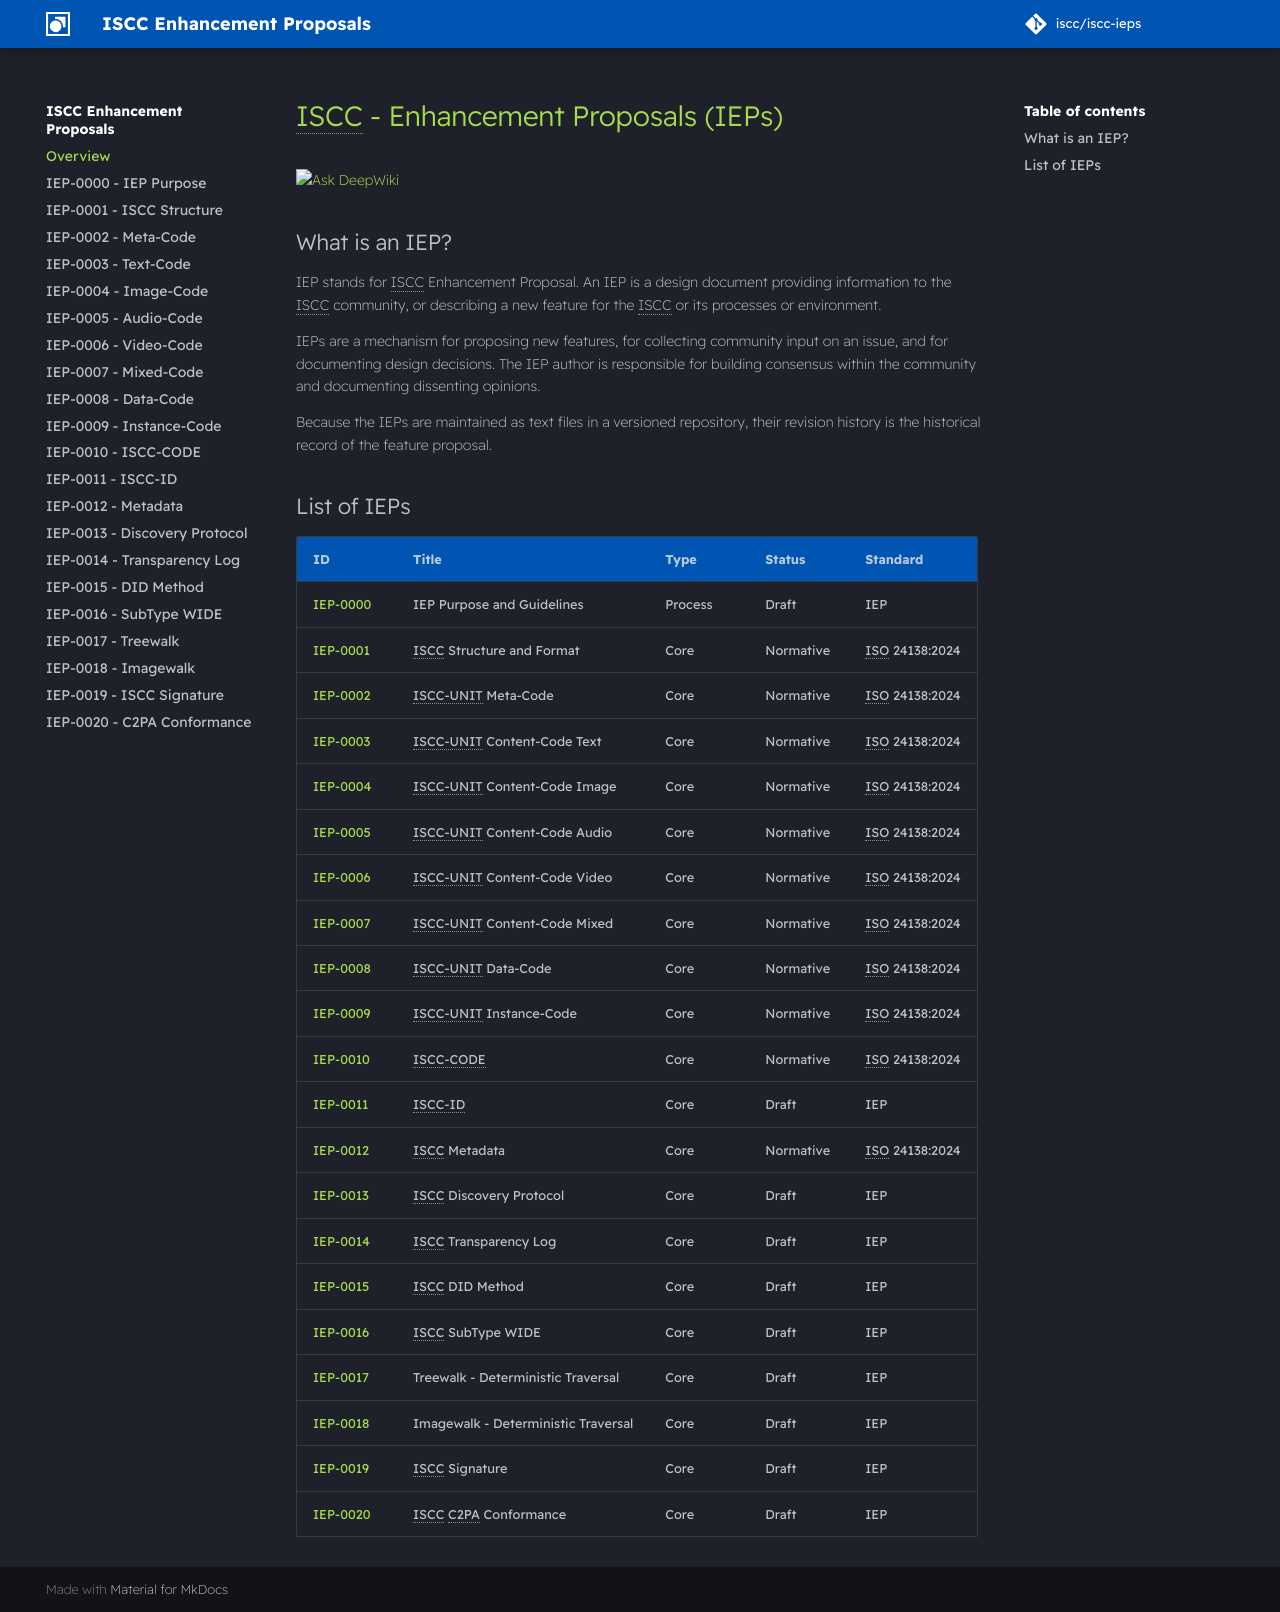

repository: iscc/iscc-ieps · page: index.html · generator: mkdocs

# ISCC - Enhancement Proposals (IEPs)

[![Ask DeepWiki](https://deepwiki.com/badge.svg)](https://deepwiki.com/iscc/iscc-ieps)

## What is an IEP?

IEP stands for ISCC Enhancement Proposal. An IEP is a design document providing information to the
ISCC community, or describing a new feature for the ISCC or its processes or environment.

IEPs are a mechanism for proposing new features, for collecting community input on an issue, and for
documenting design decisions. The IEP author is responsible for building consensus within the
community and documenting dissenting opinions.

Because the IEPs are maintained as text files in a versioned repository, their revision history is
the historical record of the feature proposal.

## List of IEPs

| ID                           | Title                               | Type    | Status    | Standard       |
| ---------------------------- | ----------------------------------- | ------- | --------- | -------------- |
| [IEP-0000](ieps/iep-0000.md) | IEP Purpose and Guidelines          | Process | Draft     | IEP            |
| [IEP-0001](ieps/iep-0001.md) | ISCC Structure and Format           | Core    | Normative | ISO 24138:2024 |
| [IEP-0002](ieps/iep-0002.md) | ISCC-UNIT Meta-Code                 | Core    | Normative | ISO 24138:2024 |
| [IEP-0003](ieps/iep-0003.md) | ISCC-UNIT Content-Code Text         | Core    | Normative | ISO 24138:2024 |
| [IEP-0004](ieps/iep-0004.md) | ISCC-UNIT Content-Code Image        | Core    | Normative | ISO 24138:2024 |
| [IEP-0005](ieps/iep-0005.md) | ISCC-UNIT Content-Code Audio        | Core    | Normative | ISO 24138:2024 |
| [IEP-0006](ieps/iep-0006.md) | ISCC-UNIT Content-Code Video        | Core    | Normative | ISO 24138:2024 |
| [IEP-0007](ieps/iep-0007.md) | ISCC-UNIT Content-Code Mixed        | Core    | Normative | ISO 24138:2024 |
| [IEP-0008](ieps/iep-0008.md) | ISCC-UNIT Data-Code                 | Core    | Normative | ISO 24138:2024 |
| [IEP-0009](ieps/iep-0009.md) | ISCC-UNIT Instance-Code             | Core    | Normative | ISO 24138:2024 |
| [IEP-0010](ieps/iep-0010.md) | ISCC-CODE                           | Core    | Normative | ISO 24138:2024 |
| [IEP-0011](ieps/iep-0011.md) | ISCC-ID                             | Core    | Draft     | IEP            |
| [IEP-0012](ieps/iep-0012.md) | ISCC Metadata                       | Core    | Normative | ISO 24138:2024 |
| [IEP-0013](ieps/iep-0013.md) | ISCC Discovery Protocol             | Core    | Draft     | IEP            |
| [IEP-0014](ieps/iep-0014.md) | ISCC Transparency Log               | Core    | Draft     | IEP            |
| [IEP-0015](ieps/iep-0015.md) | ISCC DID Method                     | Core    | Draft     | IEP            |
| [IEP-0016](ieps/iep-0016.md) | ISCC SubType WIDE                   | Core    | Draft     | IEP            |
| [IEP-0017](ieps/iep-0017.md) | Treewalk - Deterministic Traversal  | Core    | Draft     | IEP            |
| [IEP-0018](ieps/iep-0018.md) | Imagewalk - Deterministic Traversal | Core    | Draft     | IEP            |
| [IEP-0019](ieps/iep-0019.md) | ISCC Signature                      | Core    | Draft     | IEP            |
| [IEP-0020](ieps/iep-0020.md) | ISCC C2PA Conformance               | Core    | Draft     | IEP            |
